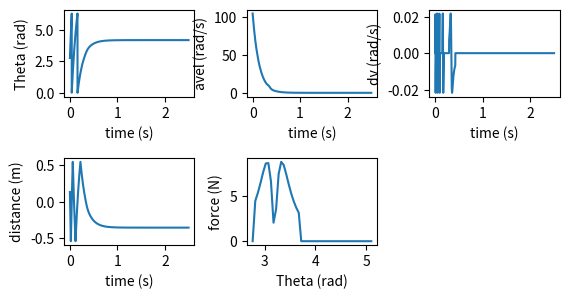

This figure's Python source:
import math
import matplotlib.pyplot as plt
import random as rand
import numpy as np

def distance(theta, radius):
    deg = theta * 180 / math.pi
    if (deg <= 90):
        return theta * radius
    if (deg > 270):
        return (theta - 2 * math.pi) * radius
    if (deg > 90) and (deg <= 180):
        return (math.pi - theta) * radius
    if (deg > 180) and (deg <= 270):
        return (math.pi - theta) * radius
    else:
        print(deg)

def sas_solver(theta, r, gap):
    b = r + gap
    c = r
    dist = math.sqrt(b**2 + c**2 - 2*b*c*math.cos(theta))
    phi = math.asin( (r*(1-math.cos(theta)) + gap) / dist )

    return dist, phi




def magnetForce(theta, magnets, magnet_range, r, gap):
    # assuming all magnets come in pairs 
    # magnet thetas should include the angle from 0 the first magnet is placed at 
    # magnet range is assumed to be the same for all 

    # the sum of magnet forces init at 0 (will be returned)
    f_sum = 0

    #Magnet Force
    for magnet in magnets:

        magnet_offset = magnet[0]
        f_const = magnet[1]

        # get theta value relative to the magnet (original should not have theta change)
        rel_theta = theta - magnet_offset

        # make sure the relative angle is between 0 and 2*pi 
        if rel_theta < 0:
            rel_theta += 2*math.pi 

        # sas solver needs everything between 0 and pi 
        if rel_theta < math.pi / 2: # pull 
            dist, phi = sas_solver(rel_theta, r, gap)
        elif rel_theta > math.pi/2 and rel_theta <= math.pi: # push 
            dist, phi = sas_solver(math.pi - rel_theta, r, gap)
        elif rel_theta > math.pi and rel_theta <= 3*math.pi /2: # pull
            dist, phi = sas_solver(rel_theta - math.pi, r, gap)
        else: # push
            dist, phi = sas_solver(2*math.pi - rel_theta, r, gap)

        # magnetic force 
        if (rel_theta < magnet_range) or ((rel_theta < math.pi + magnet_range) and (rel_theta > math.pi)):
            f_sum += -1 * math.fabs( f_const * math.cos(phi) / (dist**2  * 7067))
            #print('neg')
            #print(rel_theta)
            #print(f_sum)
            #f_sum  += -1 * math.fabs(math.cos(rel_theta)) * f_const

        elif (rel_theta > 2*math.pi - magnet_range) or ((rel_theta < math.pi) and rel_theta > math.pi - magnet_range):
            f_sum += math.fabs( f_const * math.cos(phi) / (dist**2  * 7067) )
            #print('pos')
            #print(rel_theta)
            # f_sum  += math.fabs(math.cos(rel_theta)) * f_const
            #print(f_sum)

    return f_sum

# added test as an argument so this can be used with multiple sims
def rtest(sim_test):
    #Does a run with random initial theta
    theta_0 = rand.random() * 2 * math.pi
    a = sim_test(theta_0)

    print('Starting angle: ', theta_0)

    print('Final angle: ', a["theta"][-1] * 180/math.pi)
    print('Final distance: ', a["distance"][-1])
    print('Final avel', a["avel"][-1])

    plt.subplot(3,3,1)
    plt.plot(a["time"], a["theta"])
    plt.xlabel("time (s)")
    plt.ylabel("Theta (rad)")

    plt.subplot(3,3,2)
    plt.plot(a["time"], a["avel"])
    plt.xlabel("time (s)")
    plt.ylabel("avel (rad/s)")

    plt.subplot(3,3,3)
    plt.plot(a["time"], a["dv"])
    plt.xlabel("time (s)")
    plt.ylabel("dv (rad/s)")

    plt.subplot(3,3,4)
    plt.plot(a["time"], a["distance"])
    plt.xlabel("time (s)")
    plt.ylabel("distance (m)")

    plt.subplot(3,3,5)
    
    values = [math.fabs(i) for i in a["force"][-5020:-4950]]
    plt.plot(a["theta"][-5020:-4950], values)
    plt.xlabel("Theta (rad)")
    plt.ylabel("force (N)")


    plt.subplots_adjust(left=0.125, right = 0.9, bottom=.1, top=.9, wspace=.4, hspace=.7)

    plt.show()


def mtest(n):
    #Perform n sims with random starting angles
    #prints the percentage of successful runs
    #returns a list of distances

    results = [test(rand.random() * 2 * math.pi)["distance"][-1] for i in range(n)]
    s = [i for i in results if math.fabs(i) < .3]
    print("{0}%".format(len(s) * 100 / len(results)))
    return results


def otest(n):
    #performs n sims with angles incremented from 0 to 2pi
    #prints percentage of successful runs
    #returns a list of distances

    results = [test(i * 2 * math.pi / n)['distance'][-1] for i in range(n)]
    s = [i for i in results if math.fabs(i) < .2]
    print("{0}%".format(len(s) * 100 / len(results)))
    return results


def test(theta):
    #performs a sim with given starting angle
    motor_mass = .845 #kg
    propeller_mass = .300 #kg
    added_mass = .2 #weight of whatever we add to motor (kg)

    m = motor_mass + propeller_mass + added_mass
    prop_length = .7 #meter
    prop_rad = prop_length / 2
    motor_rad = .089 / 2 #meters


    prop_I = 0.004064 * 2
    motor_I = (motor_mass * motor_rad ** 2) / 2 #I = m * r ^2 for thin shelled cylinder, assume only half of motor mass is spinning
    #I = m * 4 * r / 12

    I = prop_I + motor_I

    f_const = 8.89644 #2 lbs of force

    dt = .0005
    max_iter = math.floor(2.5/dt)

    #avel = 15000 * math.pi/30 # 15000 rpm to rad/sec

    avel = 1000 * math.pi/30 # 15000 rpm to rad/sec

    # for testing 
    #avel =  2 * (13/5) * math.pi 

    magnet_range = math.pi/6

    gap  = .01

    all_theta = [theta]
    all_avel = [avel]
    all_dv = [0]
    all_f = [0]
    
    # aero drag values
    air_density = 1.225
    v = 26.8
    A = 6.4 * 100**-2
    Cd_front = .01
    Cd_back = .34

    # magnet = (offset_angle, f_const)

    #magnets = [(0, 8.89644), (math.pi/6, 8.89644/4), (math.pi - math.pi/6, 8.89644/4)]
    #magnets = [(0, 8.89644)]
    #magnets = [(0,8.89644), (math.pi/6,-8.89644/4), (math.pi/6 + math.pi, -8.89644/4)]

    magnets = [(0,2*8.89644)] #, (math.pi/2, -8.89644)]
    
    for i in range(1,max_iter):

        #Friction
        avel = avel * .9963

        # this f is now the sum of forces 
        f1 = magnetForce(theta, magnets, magnet_range, motor_rad, gap)
        #f2 = magnetForce(theta + math.pi/2, magnets, magnet_range, motor_rad, gap)
        
        # no negative needed for the new style 
        #f2 = -1 * magnetForce(theta + math.pi/2, magnets, magnet_range, motor_rad, gap)
        f = f1 #+ f2

        all_f.append(f)
        
        '''
        if f1 or f2 and i % 10000 > 9999:
            print('_____it begins____')
            print('theta1:', theta * 180/math.pi)
            print('theta2:', theta * 180/math.pi + 90)
            print('force 1:', f1)
            print('force 2:', f2)
            print('total force:',f)
        '''

        #Aero Torque = force_back * half length of prop - force_front * half length of prop
        # Cd is adjusted for angle with the cos 
        #aero_torque = (air_density * v**2 * A / 2) * (Cd_back - Cd_front) * math.fabs(math.cos(theta)) * prop_length /4

        torque = f * motor_rad #+ aero_torque
        dv = torque * dt / I

        all_dv.append(dv)
        avel = avel + dv
        theta = theta + avel * dt

        #reset theta to within 2pi range
        if (theta >= 2 * math.pi):
            theta = theta % (2*math.pi)
        if (theta < 0):
            theta += 2 * math.pi

        all_theta.append(theta)
        all_avel.append(avel)

    all_t = [i * dt for i in range(max_iter)]

    # r probably out of date here 
    all_distance = [distance(i,prop_rad) for i in all_theta]
    return {"time" : all_t, "theta" : all_theta, "avel" : all_avel,
            "distance" : all_distance, "dv" : all_dv, "force": all_f}

def save_data(test, fname):
    np.savetxt(fname, np.c_[test["time"], test["theta"], test["distance"]], delimiter = ',')

if __name__ == '__main__':
    rtest(test)
    #print('mtest')
    #otest(50)
